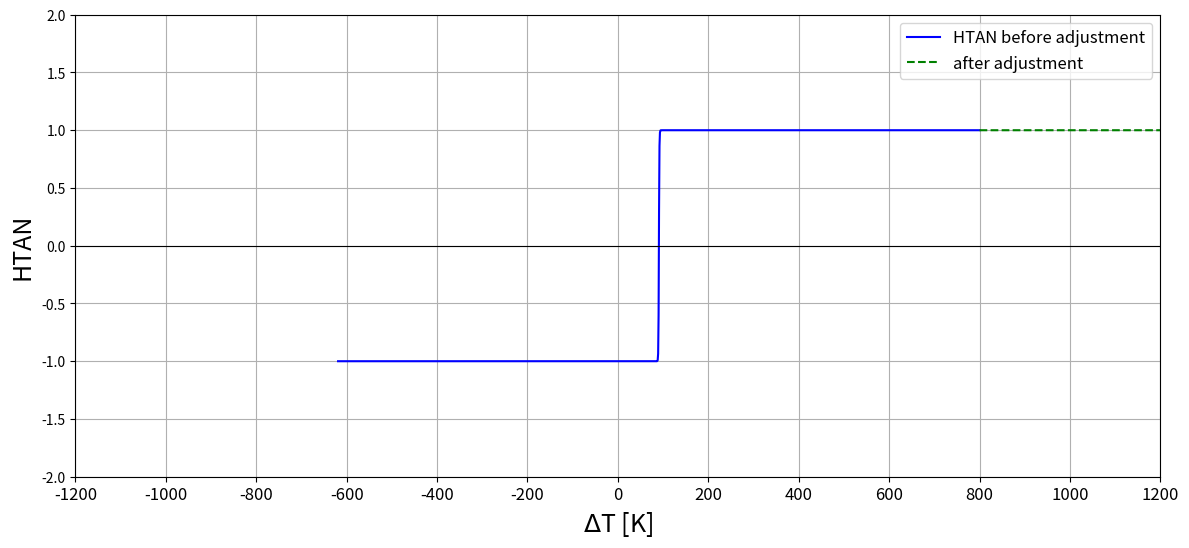

Write the Python code that produced this figure.
import matplotlib.pyplot as plt
import numpy as np

T = np.linspace(-1200, 1200, 2401)
x = np.linspace(800, 1200, 2401)
y = [1] * len(x)  # Create a list of ones with the same length as x
T_f = 90.69
dT = T - T_f
HTAN = (np.exp(dT) - np.exp(-dT)) / (np.exp(dT) + np.exp(-dT))

fig = plt.figure(figsize=(14, 6)) 
plt.plot(T, HTAN, color="blue", label="HTAN before adjustment")
plt.plot(x, y, linestyle='--', color="green", label="after adjustment")
plt.axhline(0, color='black', linestyle='-', linewidth=0.8)
plt.xlabel("$\Delta$T [K]", fontsize=18)
plt.ylabel("HTAN", fontsize=18)
plt.xlim(-1200, 1200)
plt.ylim(-2, 2)
plt.legend(fontsize=12)

# Add more ticks on the x-axis
x_ticks = np.arange(-1200, 1201, 200)  # Set ticks every 200 units
plt.xticks(x_ticks, fontsize=12)  # Apply the ticks and optionally adjust font size

plt.grid()
fig.savefig("HTANPLOT.png", dpi=300, bbox_inches='tight')
plt.clf()
